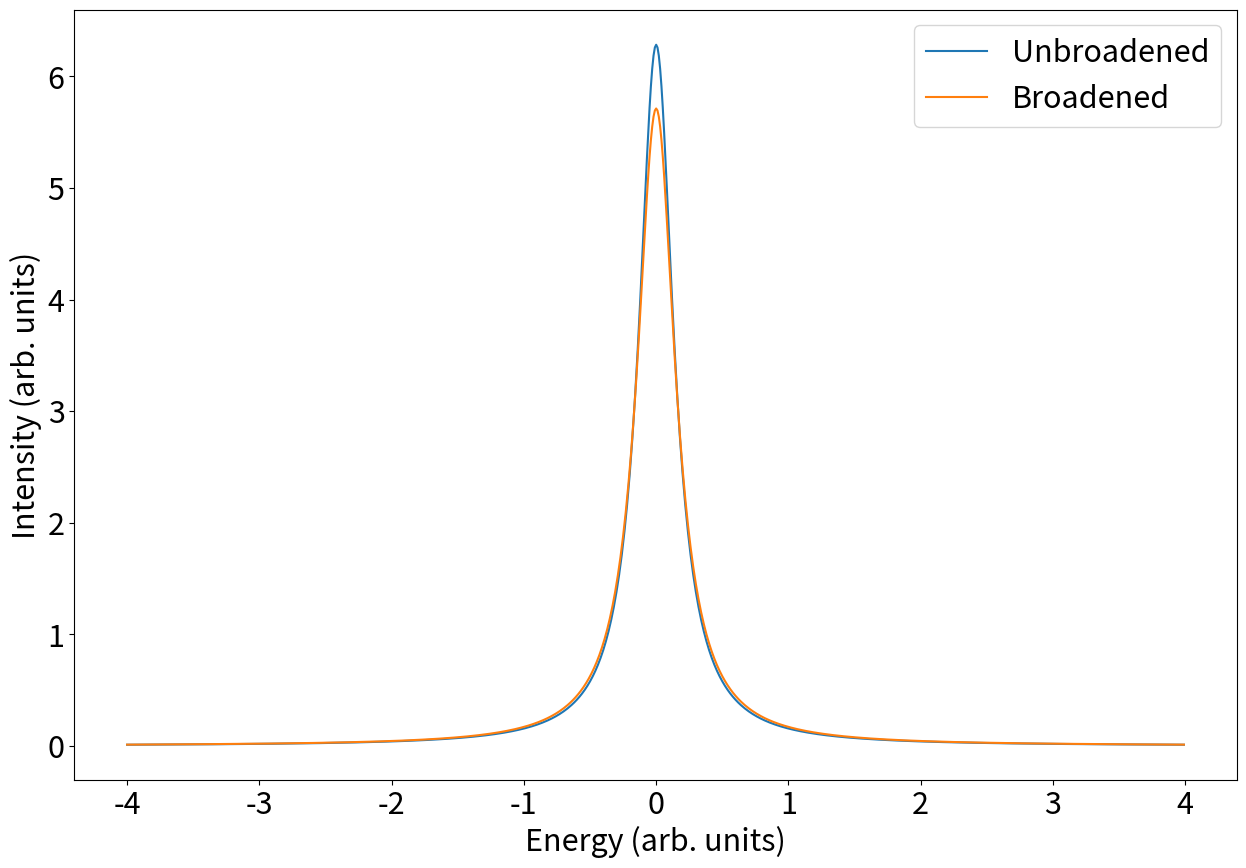
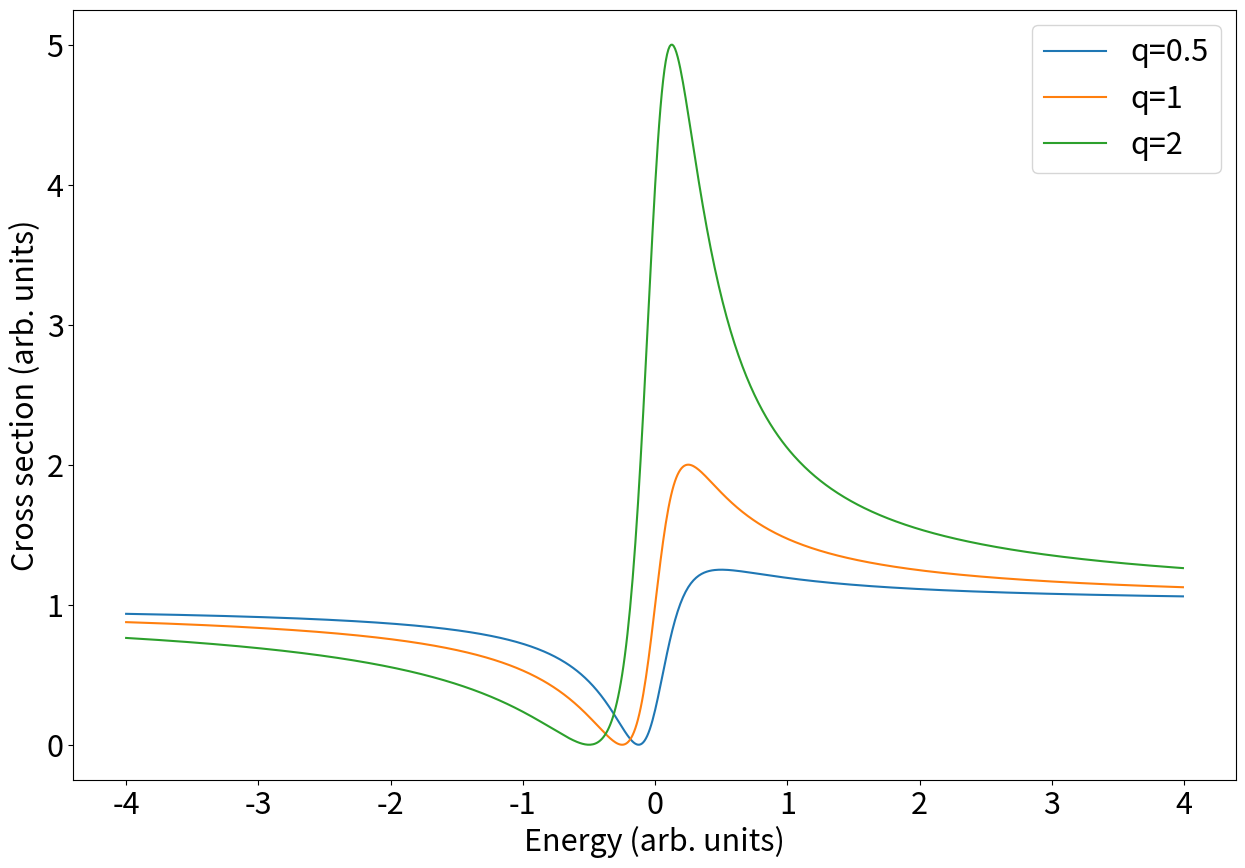
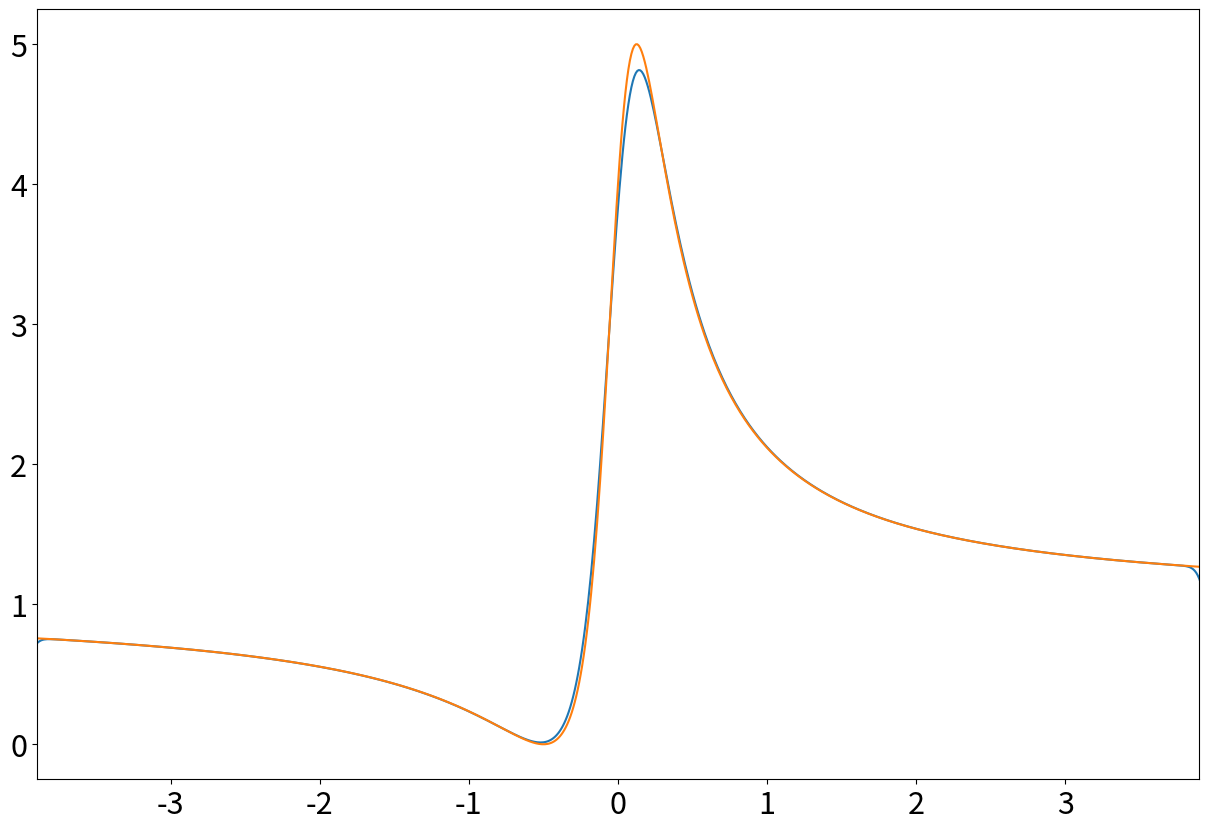

The script that saved these images, in order:
# -*- coding: utf-8 -*-
"""
Created on Wed Jan 14 15:41:31 2026

@author: David McKeagney
"""

import matplotlib.pyplot as plt
import numpy as np

plt.rcParams.update({'font.size': 22})
plt.rcParams["figure.figsize"] = (15,10)
#%%
def Lortentzian(A,x,Gamma):
    return (A/(2*np.pi))*(1/(x**2+(Gamma/(2*np.pi))**2))
def Lortentzian_shifted(A,x,Gamma):
    return (A/(2*np.pi))*(1/((x-0.1)**2+(Gamma/(2*np.pi))**2))
def Gaussian(x,FWHM,mu):
    Sigma=FWHM/(2*np.sqrt(2*np.log(2)))
    return 1/(Sigma*np.sqrt(2*np.pi))*(np.exp(-(x-mu)**2/(2*(Sigma)**2)))
#%%
A=1
A_peturb=1.1
Gamma=1
Gamma_peturb=1.1

xrange=np.arange(-4,4,0.01)
#%%
plt.plot(xrange,Lortentzian(A, xrange, Gamma),label='Unbroadened')
plt.plot(xrange,Lortentzian(A_peturb, xrange, Gamma_peturb),label='Broadened')
plt.legend()
plt.xlabel('Energy (arb. units)')
plt.ylabel('Intensity (arb. units)')
plt.show()
#%%
def Fano(x,Gamma,Er,q):
    return (0.5*q*Gamma + x-Er)**2/((0.5*Gamma)**2 + (x-Er)**2)
#%%
plt.plot(xrange,Fano(xrange,0.5*Gamma,0,0.5),label='q=0.5')
plt.plot(xrange,Fano(xrange,0.5*Gamma,0,1),label='q=1')
plt.plot(xrange,Fano(xrange,0.5*Gamma,0,2),label='q=2')
plt.legend()
plt.xlabel('Energy (arb. units)')
plt.ylabel('Cross section (arb. units)')
plt.show()
#%%
Sample_Fano=Fano(xrange,0.5*Gamma,0,2)
Sample_Gauss=Gaussian(xrange,0.15,0)*(1/(np.sum(Gaussian(xrange,0.15,0))*0.01))
L=len(Sample_Gauss)+len(Sample_Fano)-1
fft_Fano=np.fft.fft(Sample_Fano,L)
fft_Gauss=np.fft.fft(Sample_Gauss,L)
prod_Fano_Gauss=fft_Fano*fft_Gauss
conv_Fano_Gauss=np.fft.ifft(prod_Fano_Gauss).real*0.01
x_conv_min = xrange[0] + xrange[0]
x_conv_max = xrange[-1] + xrange[-1]
x_conv = np.linspace(x_conv_min, x_conv_max, L)
#%%
plt.plot(x_conv,conv_Fano_Gauss)
plt.plot(xrange,Sample_Fano)
plt.xlim(-3.9,3.9)
